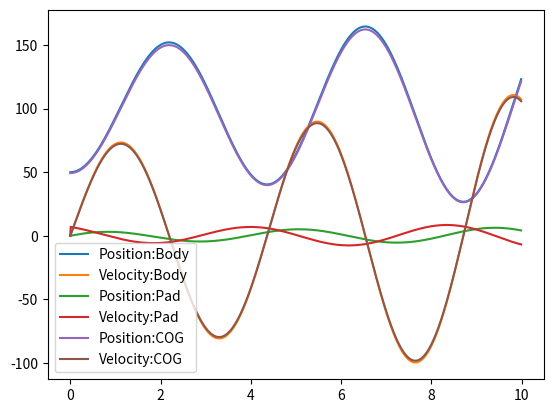

Generate this figure with matplotlib:
import numpy as np
from scipy.integrate import odeint
import matplotlib.pyplot as plt
from mpl_toolkits.mplot3d import Axes3D

Mb = 0.7  #Mass of Body [Kg]
Mp = 0.01 #Mass of Pad [Kg]
g = 1.622  #Gravitational Acceleration [m/s^2] 
k1 = 1.4   #Bias Spring Coefficient [N/mm]
l0 = 100  #Natural Length of Bias Spring [mm]
k2 = 10  #Spring Coefficient of the ground [N/mm]
c2 = 10  #Damping Coefficient [Ns/mm]
Z20 = 0.0  #Initial Position of Pad [mm]
DZ = 50    #Initial Deflextion of Bias Spring [mm]

def func1(x, t):
    return [x[1], (k1/Mb)*(l0-(x[0]-x[2]))-g, x[3], (k1/Mp)*(l0-(x[0]-x[2])\
	)-(k2/Mp)*(x[2]-Z20)-(c2/Mp)*x[3]-g]

def func2(x, t):
    return [x[1], (k1/Mb)*(l0-(x[0]-x[2]))-g, x[3], (k1/Mp)*(l0-(x[0]-x[2])\
	)-(k2/Mp)*(x[2]-Z20)-g]

def main():
	x0 = [l0-DZ, 0, 0, 0]
	t = np.arange(0, 10, 0.01)

	x = odeint(func1, x0, t)
	Z_cg = Mb/(Mb+Mp)*x[:,0]
	V_cg = Mb/(Mb+Mp)*x[:,1] 

	print(x)
	print(np.max(V_cg))
	print(np.argmax(V_cg))
	print(x[10,:])
	index = np.where((x[:,3]>=-0.01)&(x[:,3]<=-0.001))
	print(index)
	#fig = plt.figure()
	plt.plot(t,x[:,0], label="Position:Body")
	plt.plot(t,x[:,1], label="Velocity:Body")
	plt.plot(t,x[:,2], label="Position:Pad")
	plt.plot(t,x[:,3], label="Velocity:Pad")
	plt.plot(t,Z_cg, label="Position:COG")
	plt.plot(t,V_cg, label="Velocity:COG")
	#ax = fig.gca(projection='3d')
	#ax.plot(v[:, 0], v[:, 1], v[:, 2])
	plt.legend()
	plt.show()
if __name__ == '__main__':
		main()
